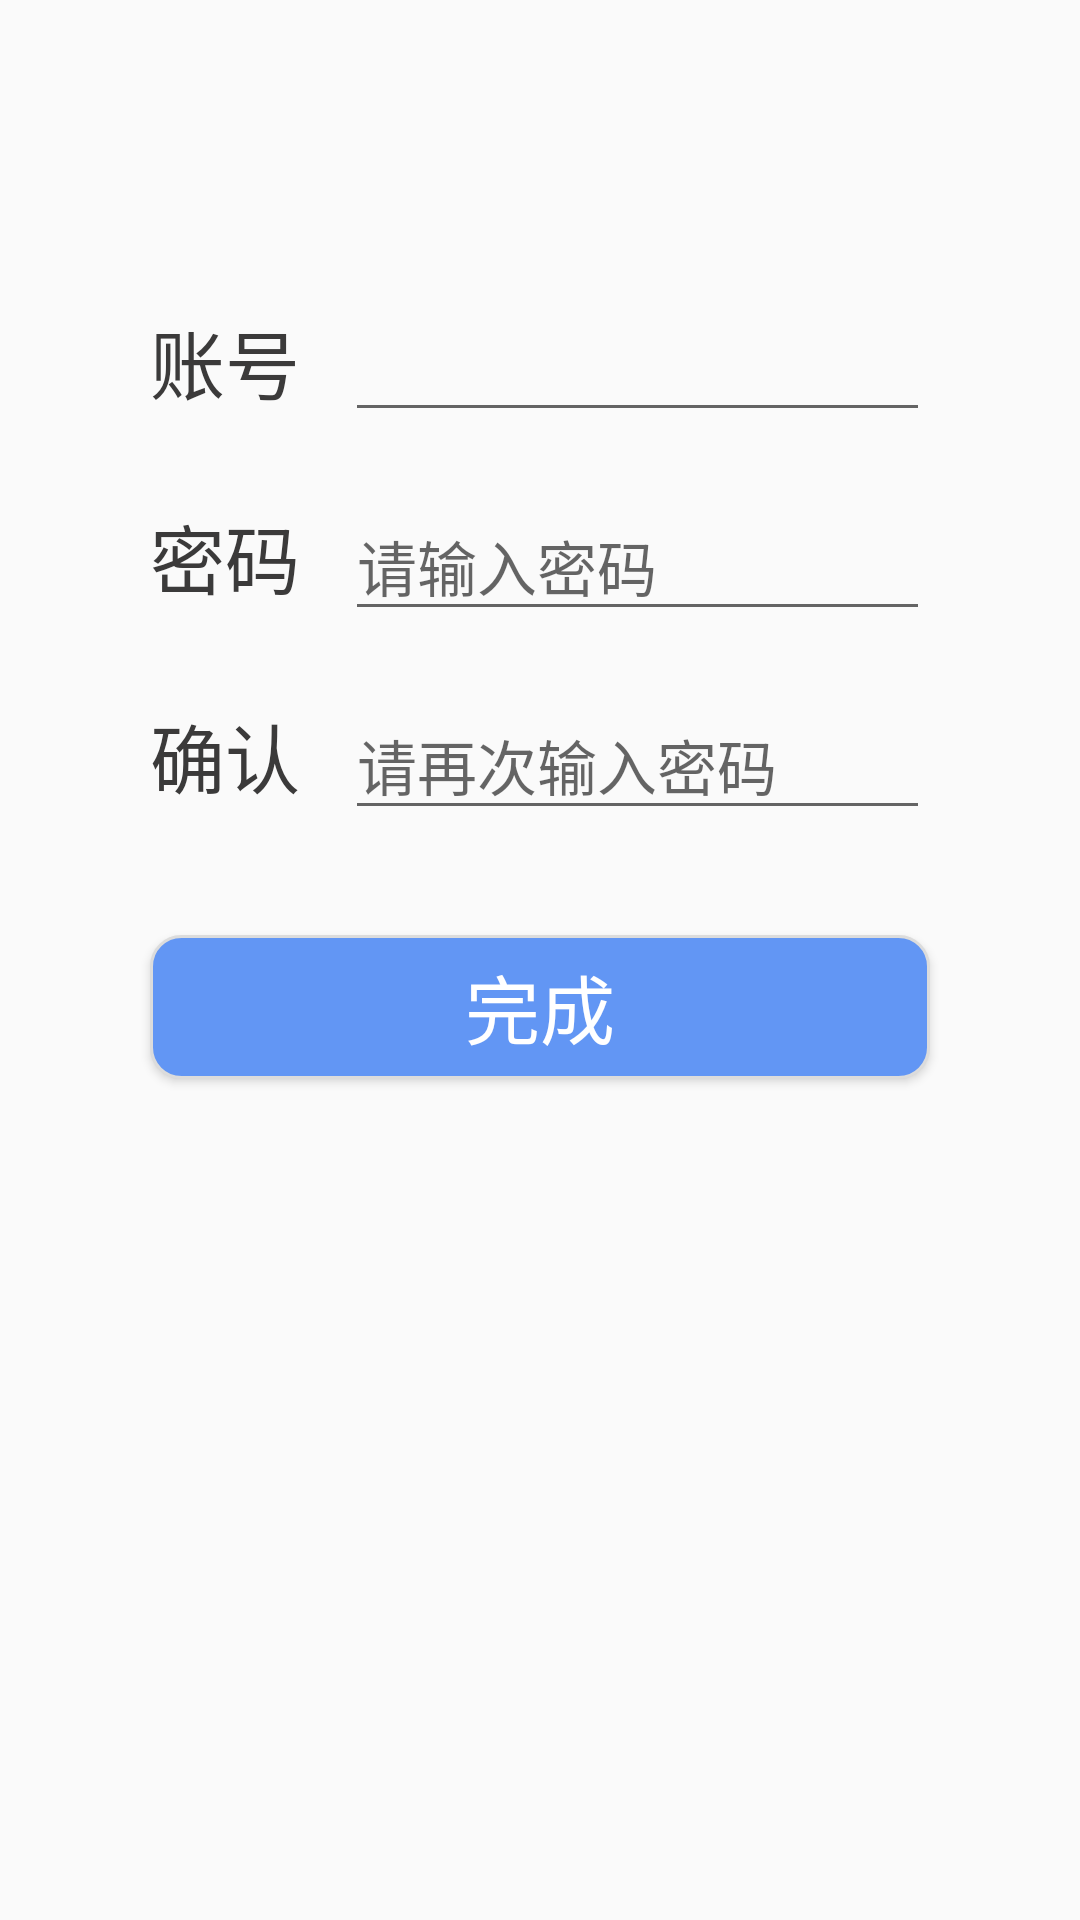

The Android layout XML behind this screen, and the referenced resources:
<!-- AndroidManifest.xml: application theme AppTheme -->
<!-- res/layout/activity_reset_password.xml -->
<?xml version="1.0" encoding="utf-8"?>
<LinearLayout xmlns:android="http://schemas.android.com/apk/res/android"
    xmlns:app="http://schemas.android.com/apk/res-auto"
    xmlns:tools="http://schemas.android.com/tools"
    android:layout_width="match_parent"
    android:layout_height="match_parent"
    android:orientation="vertical"
    tools:context="com.aloogn.view.ResetPasswordActivity">

    <LinearLayout
        android:layout_width="match_parent"
        android:layout_height="wrap_content"
        android:orientation="horizontal"
        android:layout_marginTop="100dp"
        android:layout_marginLeft="50dp"
        android:layout_marginRight="50dp">

        <TextView
            android:layout_width="wrap_content"
            android:layout_height="wrap_content"
            android:text="@string/account"
            android:textSize="25sp"
            android:textColor="@color/linght_black"
            android:layout_marginRight="15dp"/>

        <EditText
            android:id="@+id/reset_et_account"
            android:layout_width="match_parent"
            android:layout_height="wrap_content"
            android:textSize="20sp"/>

    </LinearLayout>

    <LinearLayout
        android:layout_width="match_parent"
        android:layout_height="wrap_content"
        android:orientation="horizontal"
        android:layout_marginTop="20dp"
        android:layout_marginRight="50dp"
        android:layout_marginLeft="50dp">

        <TextView
            android:layout_width="wrap_content"
            android:layout_height="wrap_content"
            android:text="@string/password"
            android:textSize="25sp"
            android:textColor="@color/linght_black"
            android:layout_marginRight="15dp"/>

        <EditText
            android:id="@+id/reset_et_password"
            android:layout_width="match_parent"
            android:layout_height="wrap_content"
            android:textSize="20sp"
            android:hint="@string/reset_password_hint"
            android:inputType="textPassword"/>

    </LinearLayout>

    <LinearLayout
        android:layout_width="match_parent"
        android:layout_height="wrap_content"
        android:orientation="horizontal"
        android:layout_marginTop="20dp"
        android:layout_marginRight="50dp"
        android:layout_marginLeft="50dp">

        <TextView
            android:layout_width="wrap_content"
            android:layout_height="wrap_content"
            android:text="@string/reset"
            android:textSize="25sp"
            android:textColor="@color/linght_black"
            android:layout_marginRight="15dp"/>

        <EditText
            android:id="@+id/reset_et_resetPassword"
            android:layout_width="match_parent"
            android:layout_height="wrap_content"
            android:textSize="20sp"
            android:hint="@string/reset_resetPassword_hint"
            android:inputType="textPassword"/>

    </LinearLayout>

    <Button
        android:id="@+id/reset_btn_complete"
        android:layout_width="match_parent"
        android:layout_height="wrap_content"
        android:text="@string/complete"
        android:textSize="25sp"
        android:background="@drawable/button_style"
        android:textColor="@color/white"
        android:layout_marginTop="35dp"
        android:layout_marginRight="50dp"
        android:layout_marginLeft="50dp"/>

</LinearLayout>
<!-- resources referenced by this layout -->
<resources>
  <color name="linght_black">#3b3a3a</color>
  <color name="white">#ffffff</color>
  <!-- drawable button_style (drawable) -->
  <?xml version="1.0" encoding="utf-8"?>
  <shape xmlns:android="http://schemas.android.com/apk/res/android">
  <stroke android:width="1dp" android:color="@color/Gainsboro"/>
  <solid android:color="@color/LightSkyBlue1"/>
      <corners android:topLeftRadius="10dp"
          android:topRightRadius="10dp"
          android:bottomRightRadius="10dp"
          android:bottomLeftRadius="10dp"/>
  </shape>
  <string name="account">账号</string>
  <string name="complete">完成</string>
  <string name="password">密码</string>
  <string name="reset">确认</string>
  <string name="reset_password_hint">请输入密码</string>
  <string name="reset_resetPassword_hint">请再次输入密码</string>
  <style name="AppTheme" parent="Theme.AppCompat.Light.NoActionBar">
          
          <item name="colorPrimary">@color/colorPrimary</item>
          <item name="colorPrimaryDark">@color/colorPrimaryDark</item>
          <item name="colorAccent">@color/colorAccent</item>
      </style>
  <color name="Gainsboro">#DCDCDC</color>
  <color name="LightSkyBlue1">#6296f4</color>
  <color name="colorPrimary">#3F51B5</color>
  <color name="colorPrimaryDark">#303F9F</color>
  <color name="colorAccent">#FF4081</color>
</resources>
